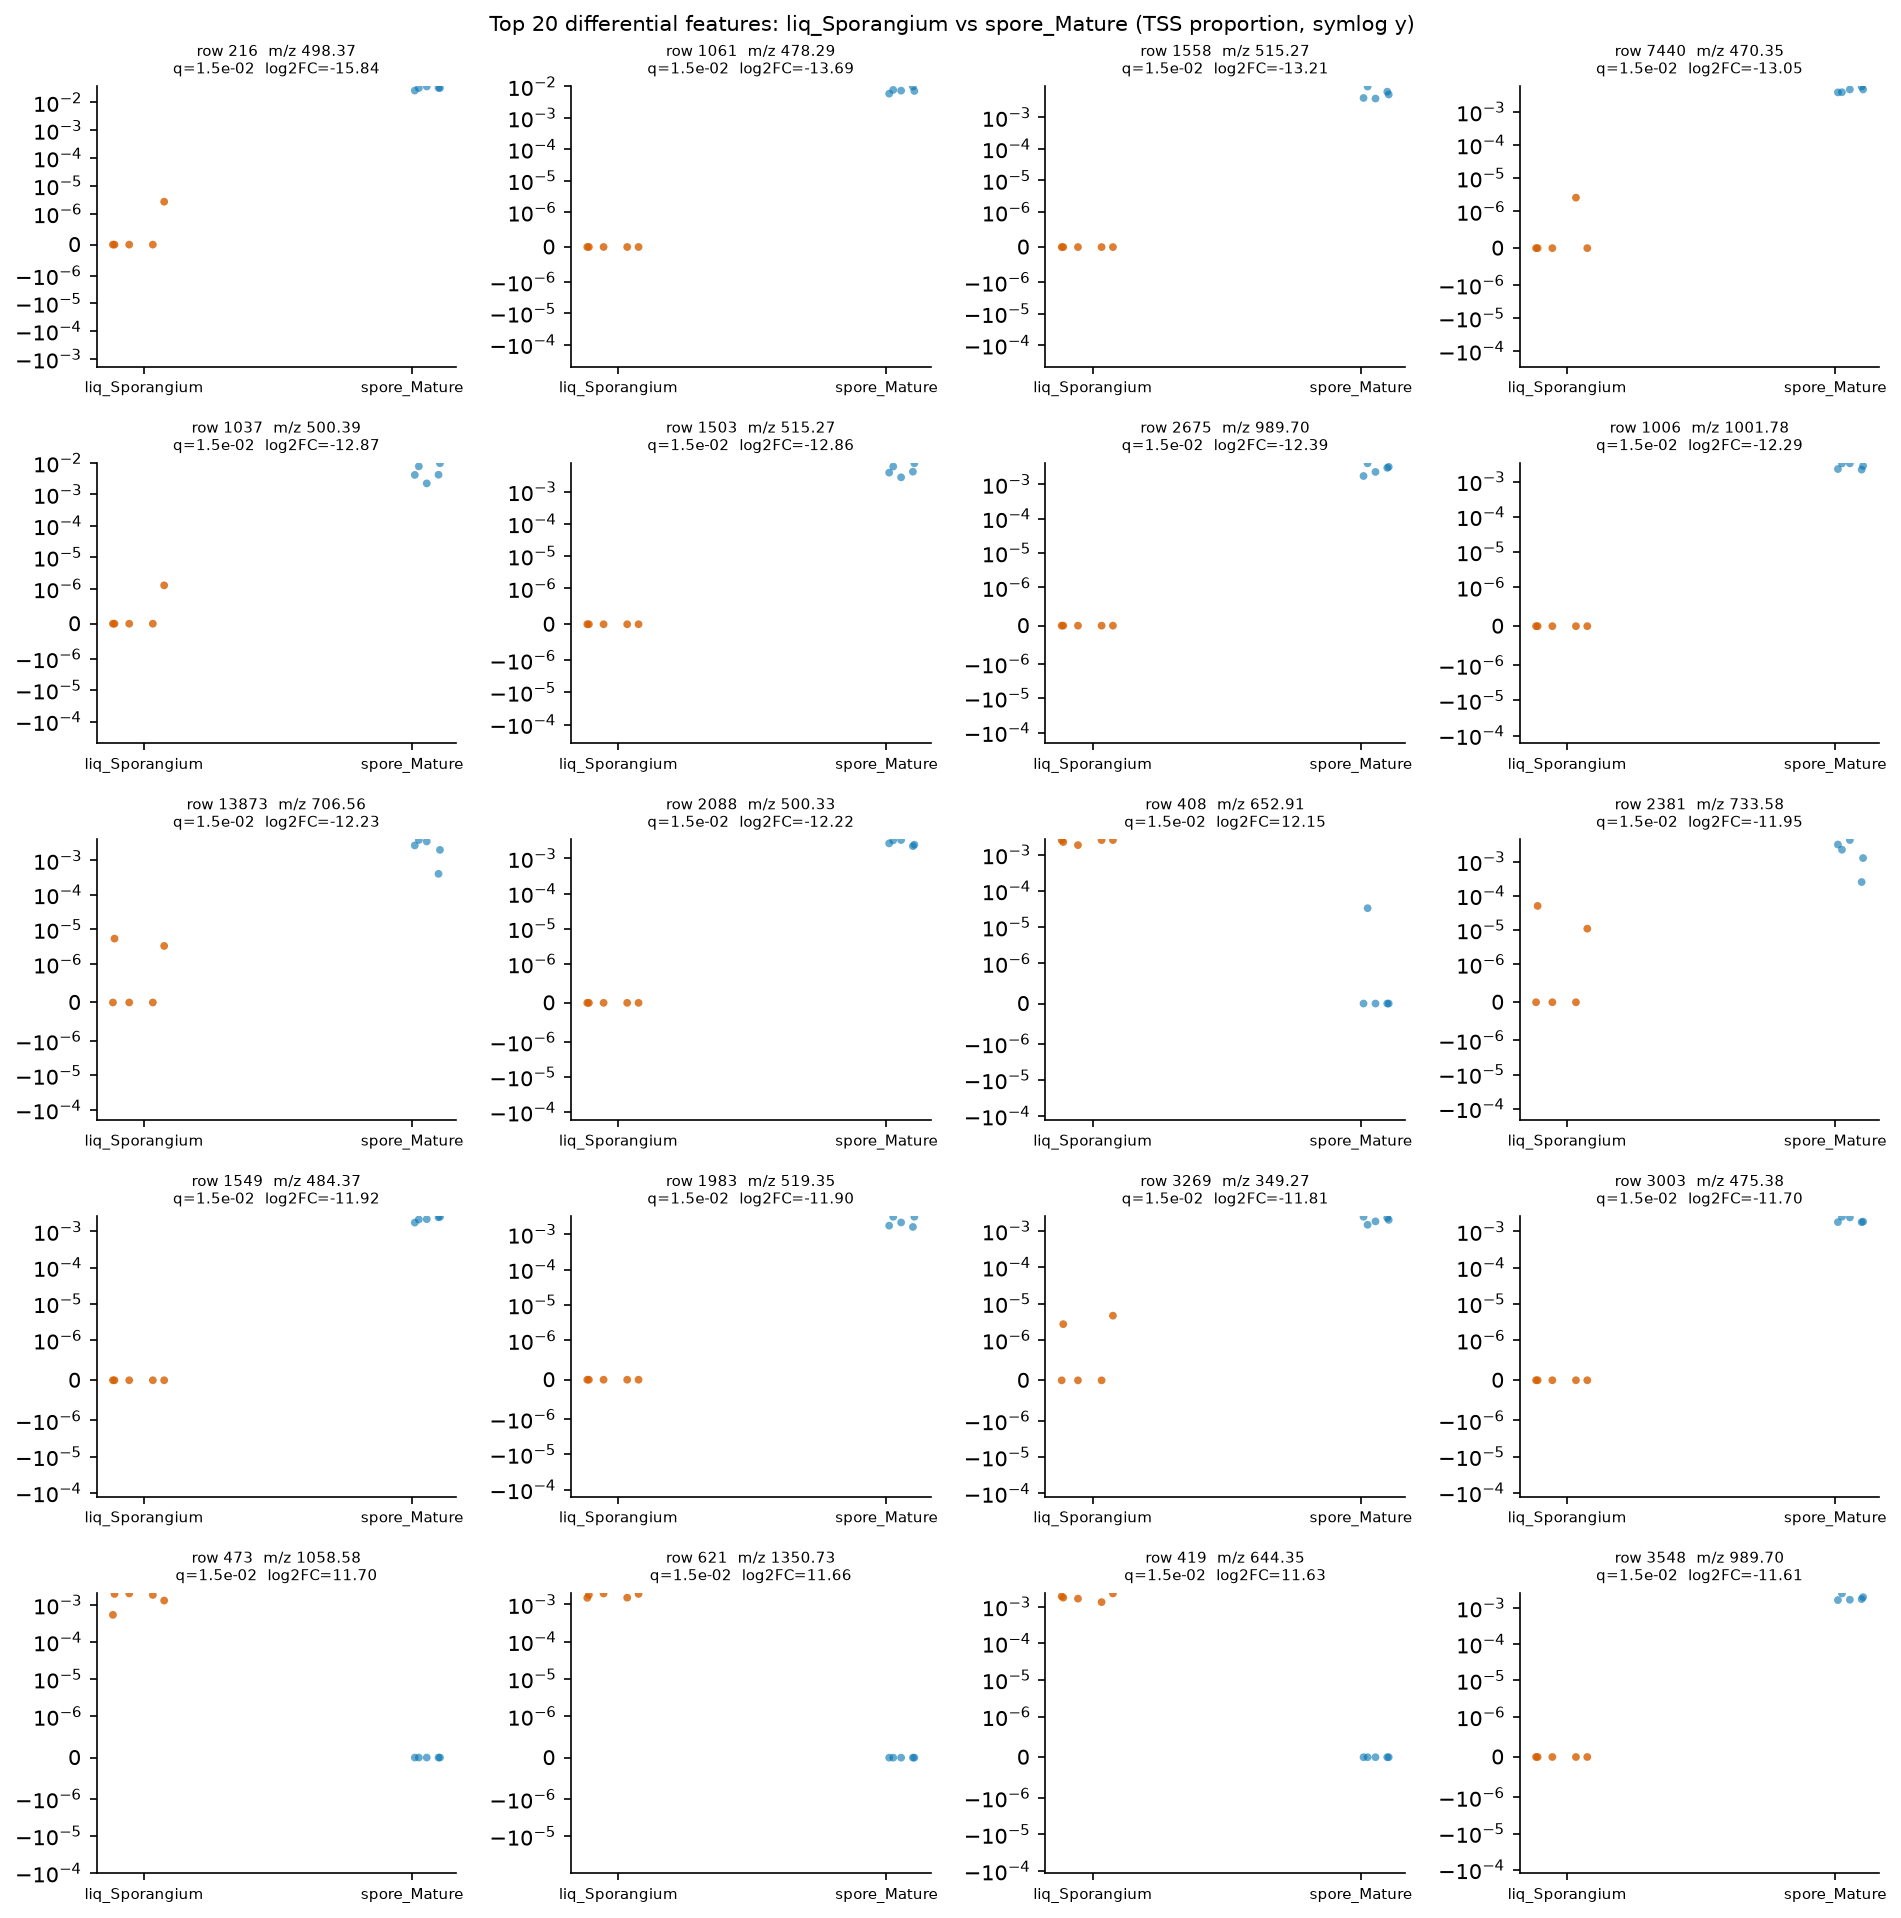

Source data for this figure (header and first rows):
row_id	mz	rt	median_a	median_b	log2FC_a_over_b	prevalence_a	prevalence_b	prevalence_diff	U_stat	p_value	q_value
216	498.4	6.915	0.0	0.03286	-15.84	0.2	1.0	-0.8	0.0	0.007937	0.01488
1061	478.3	6.823	0.0	0.007366	-13.69	0.0	1.0	-1.0	0.0	0.007937	0.01488
1558	515.3	2.698	0.0	0.005302	-13.21	0.0	1.0	-1.0	0.0	0.007937	0.01488
7440	470.4	6.747	0.0	0.004729	-13.05	0.2	1.0	-0.8	0.0	0.007937	0.01488
1037	500.4	7.14	0.0	0.004197	-12.87	0.2	1.0	-0.8	0.0	0.007937	0.01488
1503	515.3	2.658	0.0	0.004149	-12.86	0.0	1.0	-1.0	0.0	0.007937	0.01488
2675	989.7	6.957	0.0	0.003007	-12.39	0.0	1.0	-1.0	0.0	0.007937	0.01488
1006	1002	7.411	0.0	0.002791	-12.29	0.0	1.0	-1.0	0.0	0.007937	0.01488
13873	706.6	10.65	0.0	0.002694	-12.23	0.4	1.0	-0.6	0.0	0.007937	0.01488
2088	500.3	7.417	0.0	0.002675	-12.22	0.0	1.0	-1.0	0.0	0.007937	0.01488
408	652.9	2.406	0.002541	0.0	12.15	1.0	0.2	0.8	25.0	0.007937	0.01488
2381	733.6	10.65	0.0	0.002216	-11.95	0.4	1.0	-0.6	0.0	0.007937	0.01488
1549	484.4	6.904	0.0	0.002171	-11.92	0.0	1.0	-1.0	0.0	0.007937	0.01488
1983	519.3	6.994	0.0	0.00214	-11.9	0.0	1.0	-1.0	0.0	0.007937	0.01488
3269	349.3	7.643	0.0	0.00201	-11.81	0.4	1.0	-0.6	0.0	0.007937	0.01488
3003	475.4	7.315	0.0	0.001862	-11.7	0.0	1.0	-1.0	0.0	0.007937	0.01488
473	1059	2.04	0.001855	0.0	11.7	1.0	0.0	1.0	25.0	0.007937	0.01488
621	1351	3.321	0.001807	0.0	11.66	1.0	0.0	1.0	25.0	0.007937	0.01488
419	644.4	3.276	0.001772	0.0	11.63	1.0	0.0	1.0	25.0	0.007937	0.01488
3548	989.7	6.976	0.0	0.001746	-11.61	0.0	1.0	-1.0	0.0	0.007937	0.01488
